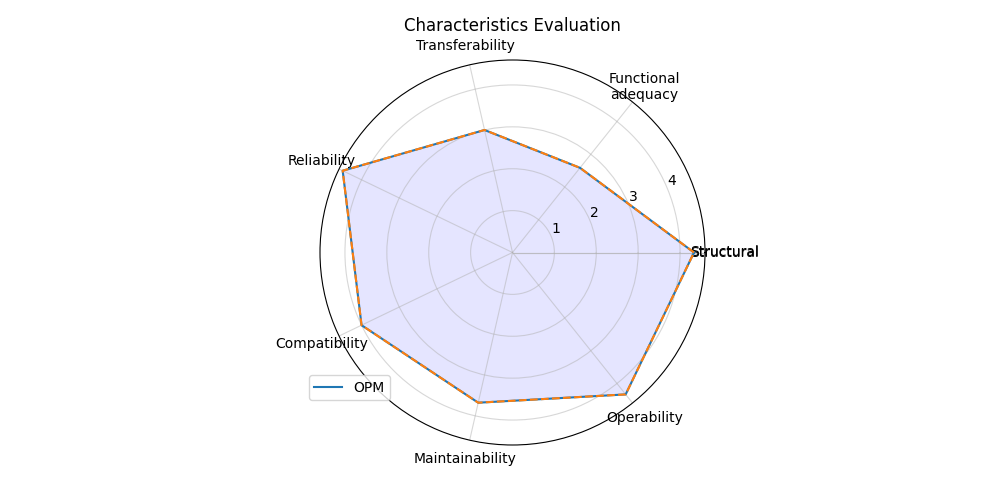

The table this chart was drawn from, first rows:
; Score
Structural; 4.333
Functional?adequacy; 2.585
Transferability; 3.0
Reliability; 4.5
Compatibility; 4.0
Maintainability; 3.678
Operability; 4.333
